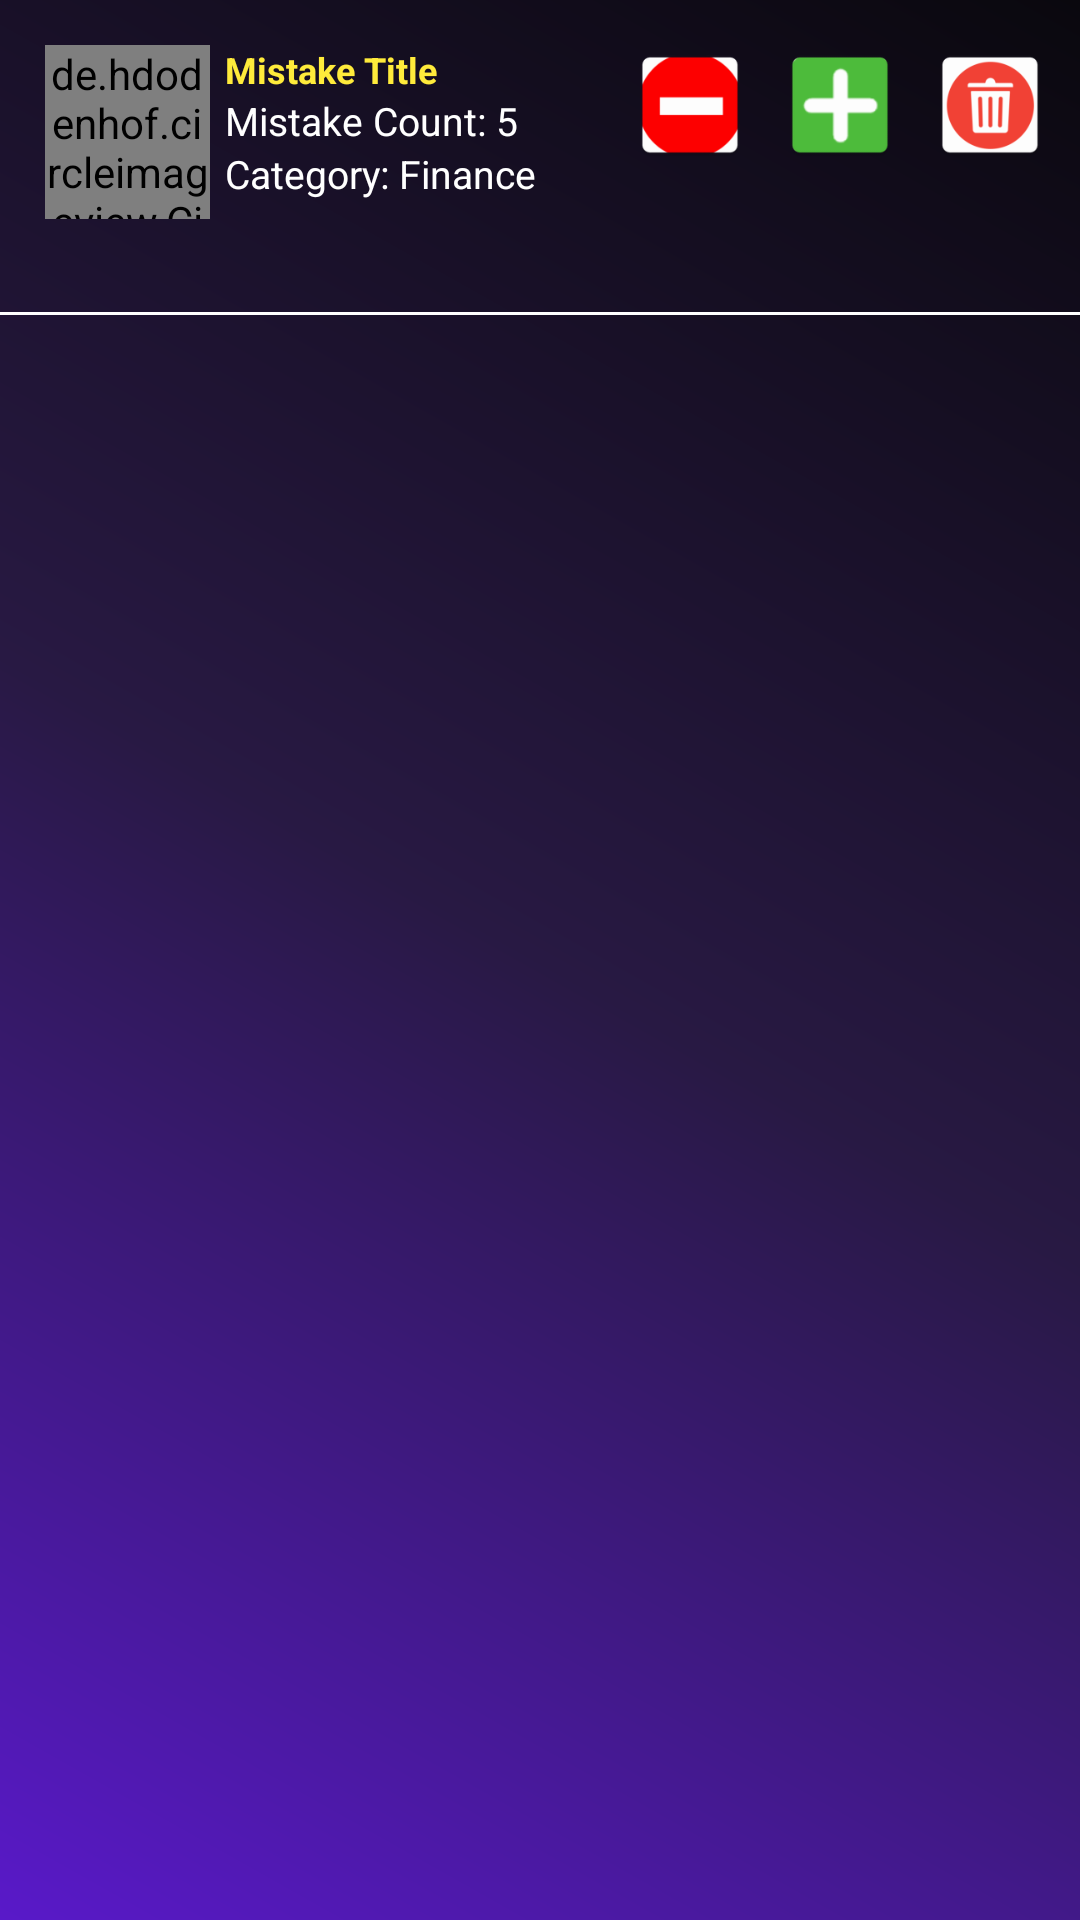

Layout XML and referenced resources for this Android screen:
<!-- AndroidManifest.xml: application theme Theme.MistakeTracker -->
<!-- res/layout/rcy_item.xml -->
<?xml version="1.0" encoding="utf-8"?>
<androidx.constraintlayout.widget.ConstraintLayout xmlns:android="http://schemas.android.com/apk/res/android"
    android:layout_width="match_parent"
    android:layout_height="94dp"
    android:background="@drawable/background_color"
    xmlns:app="http://schemas.android.com/apk/res-auto">


    <de.hdodenhof.circleimageview.CircleImageView
        android:id="@+id/category_icon"
        android:layout_width="55dp"
        android:layout_height="58dp"
        app:layout_constraintTop_toTopOf="parent"
        app:layout_constraintStart_toStartOf="parent"
        android:src="@mipmap/ic_money"
        android:layout_marginTop="15dp"
        android:layout_marginLeft="15dp"/>


    <ImageView
        android:id="@+id/delete_icon"
        android:layout_width="40dp"
        android:layout_height="40dp"
        app:layout_constraintTop_toTopOf="parent"
        app:layout_constraintEnd_toEndOf="parent"
        android:layout_marginTop="15dp"
        android:src="@mipmap/ic_delete"
        android:layout_marginEnd="10dp"
        />
    <ImageView
        android:id="@+id/increase_icon"
        android:layout_width="40dp"
        android:layout_height="40dp"
        app:layout_constraintTop_toTopOf="parent"
app:layout_constraintEnd_toStartOf="@+id/delete_icon"
        android:layout_marginTop="15dp"
        android:src="@mipmap/ic_add"
        android:layout_marginEnd="10dp"
        />
    <ImageView
        android:id="@+id/decrease_icon"
        android:layout_width="40dp"
        android:layout_height="40dp"
        app:layout_constraintTop_toTopOf="parent"
app:layout_constraintEnd_toStartOf="@+id/increase_icon"
        android:layout_marginTop="15dp"
        android:src="@mipmap/ic_subtract"
        android:layout_marginEnd="10dp"
        />
<TextView
    android:id="@+id/mistake_title"
    android:layout_width="180dp"
    android:textAlignment="textStart"
    android:layout_height="wrap_content"
    app:layout_constraintTop_toTopOf="parent"
    app:layout_constraintStart_toEndOf="@+id/category_icon"
    android:layout_marginTop="15dp"
    android:text="Mistake Title"
    android:layout_marginStart="5dp"
    android:textColor="#FFEB3B"
    android:textSize="12sp"
    android:textStyle="bold"
    android:maxLines="2"/>

    <TextView
        android:id="@+id/mistake_update"
        android:visibility="gone"
        android:layout_width="wrap_content"
        android:layout_height="wrap_content"
        app:layout_constraintTop_toTopOf="parent"
        app:layout_constraintStart_toEndOf="@+id/mistake_title"
        android:layout_marginTop="15dp"
        android:layout_marginStart="5dp"
        android:textColor="#03A9F4"
        android:text="Update Data"
        android:textSize="13sp"
        android:textStyle="bold"/>
    
    <TextView
        android:layout_width="wrap_content"
        android:layout_height="wrap_content"
        app:layout_constraintStart_toEndOf="@+id/category_icon"
        app:layout_constraintTop_toBottomOf="@+id/mistake_title"
        android:text="Mistake Count: 5"
        android:textSize="13dp"
        android:textColor="@color/white"
        android:layout_marginStart="5dp"
        android:id="@+id/mistake_count"/>
    <TextView
        android:layout_width="wrap_content"
        android:layout_height="wrap_content"
        app:layout_constraintStart_toEndOf="@+id/category_icon"
        app:layout_constraintTop_toBottomOf="@+id/mistake_count"
        android:text="Category: Finance"
        android:textSize="13dp"
        android:textColor="@color/white"
        android:layout_marginStart="5dp"
        android:id="@+id/mistake_category"/>

    <View
        android:layout_width="match_parent"
        app:layout_constraintTop_toBottomOf="@+id/category_icon"
        android:layout_height="1dp"
        android:background="@color/white"
        android:layout_marginTop="31dp"/>
</androidx.constraintlayout.widget.ConstraintLayout>
<!-- resources referenced by this layout -->
<resources>
  <color name="white">#FFFFFFFF</color>
  <!-- drawable background_color (drawable) -->
  <?xml version="1.0" encoding="utf-8"?>
  <shape xmlns:android="http://schemas.android.com/apk/res/android">
      <gradient
          android:startColor="#5919C9"
          android:centerColor="#281943"
          android:endColor="#0A080E"
          android:angle="45"/> 
      <corners android:radius="0dp"/> 
  </shape>
  <!-- mipmap ic_add (drawable) -->
  <vector android:height="604dp" android:tint="#281943"
      android:viewportHeight="24" android:viewportWidth="24"
      android:width="504dp" xmlns:android="http://schemas.android.com/apk/res/android">
      <path android:fillColor="@android:color/white" android:pathData="M19,13h-6v6h-2v-6H5v-2h6V5h2v6h6v2z"/>
  </vector>
  <!-- mipmap ic_delete: webp bitmap (mipmap-hdpi, 1916 bytes) -->
  <!-- mipmap ic_money (mipmap-anydpi-v26) -->
  <?xml version="1.0" encoding="utf-8"?>
  <adaptive-icon xmlns:android="http://schemas.android.com/apk/res/android">
      <background android:drawable="@color/ic_money_background"/>
      <foreground android:drawable="@mipmap/ic_money_foreground"/>
  </adaptive-icon>
  <!-- mipmap ic_subtract: webp bitmap (mipmap-hdpi, 1262 bytes) -->
  <style name="Theme.MistakeTracker" parent="Base.Theme.MistakeTracker" />
  <style name="Base.Theme.MistakeTracker" parent="Theme.Material3.DayNight.NoActionBar">
          
          
      </style>
</resources>
